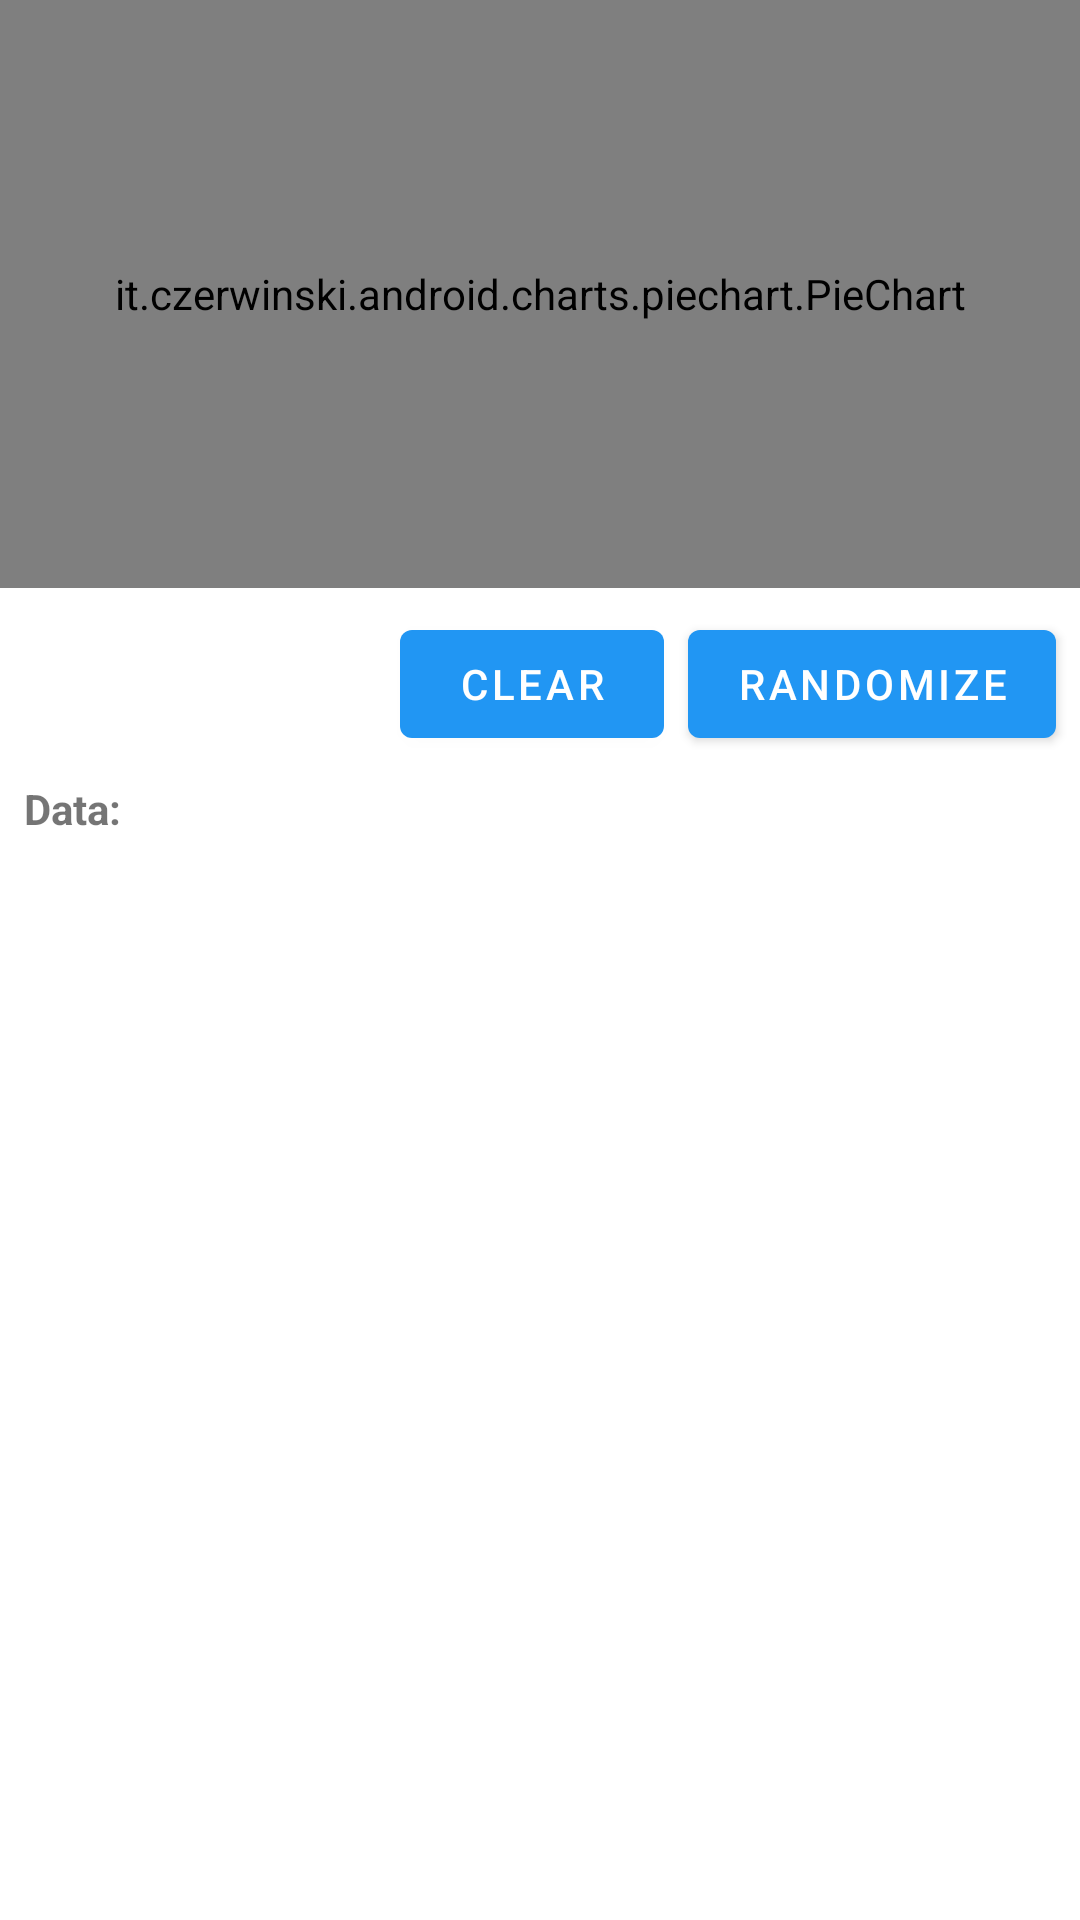

The Android layout XML behind this screen, and the referenced resources:
<!-- AndroidManifest.xml: application theme AppTheme -->
<!-- res/layout/pie_chart_fragment.xml -->
<?xml version="1.0" encoding="utf-8"?>
<layout>

    <data>
        <variable
            name="viewModel"
            type="it.czerwinski.android.charts.demo.PieChartViewModel" />
    </data>

    <androidx.constraintlayout.widget.ConstraintLayout
        xmlns:android="http://schemas.android.com/apk/res/android"
        xmlns:app="http://schemas.android.com/apk/res-auto"
        xmlns:tools="http://schemas.android.com/tools"
        android:orientation="vertical"
        android:layout_width="match_parent"
        android:layout_height="match_parent">

        <it.czerwinski.android.charts.piechart.PieChart
            android:id="@+id/pieChart"
            android:gravity="center"
            android:layout_width="0dp"
            android:layout_height="196dp"
            app:layout_constraintStart_toStartOf="parent"
            app:layout_constraintEnd_toEndOf="parent"
            app:layout_constraintTop_toTopOf="parent" />

        <com.google.android.material.button.MaterialButton
            android:id="@+id/generateDataButton"
            android:text="@string/action_generate_data"
            android:onClickListener="@{() -> viewModel.generateRandomData()}"
            android:layout_width="wrap_content"
            android:layout_height="wrap_content"
            android:layout_gravity="end"
            android:layout_margin="8dp"
            app:layout_constraintEnd_toEndOf="parent"
            app:layout_constraintTop_toBottomOf="@id/pieChart" />

        <com.google.android.material.button.MaterialButton
            android:id="@+id/clearDataButton"
            android:text="@string/action_clear_data"
            android:onClickListener="@{() -> viewModel.clearData()}"
            android:layout_width="wrap_content"
            android:layout_height="wrap_content"
            android:layout_gravity="end"
            android:layout_margin="8dp"
            app:layout_constraintEnd_toStartOf="@id/generateDataButton"
            app:layout_constraintTop_toBottomOf="@id/pieChart" />

        <TextView
            android:id="@+id/dataListLabel"
            android:text="@string/label_chart_data"
            android:layout_width="0dp"
            android:layout_height="wrap_content"
            android:layout_margin="8dp"
            android:textStyle="bold"
            app:layout_constraintStart_toStartOf="parent"
            app:layout_constraintEnd_toEndOf="parent"
            app:layout_constraintTop_toBottomOf="@id/generateDataButton" />

        <androidx.recyclerview.widget.RecyclerView
            android:id="@+id/dataList"
            android:layout_width="0dp"
            android:layout_height="0dp"
            app:layoutManager="androidx.recyclerview.widget.LinearLayoutManager"
            app:layout_constraintStart_toStartOf="parent"
            app:layout_constraintEnd_toEndOf="parent"
            app:layout_constraintTop_toBottomOf="@id/dataListLabel"
            app:layout_constraintBottom_toBottomOf="parent"
            tools:listitem="@layout/data_point_list_item"
            tools:itemCount="6" />

    </androidx.constraintlayout.widget.ConstraintLayout>

</layout>
<!-- res/layout/data_point_list_item.xml (included above) -->
<?xml version="1.0" encoding="utf-8"?>
<Button
    xmlns:android="http://schemas.android.com/apk/res/android"
    xmlns:tools="http://schemas.android.com/tools"
    android:id="@+id/text"
    android:layout_width="match_parent"
    android:layout_height="wrap_content"
    android:padding="8dp"
    tools:text="Data point"
    style="?attr/textButtonStyle" />
<!-- resources referenced by this layout -->
<resources>
  <string name="action_clear_data">Clear</string>
  <string name="action_generate_data">Randomize</string>
  <string name="label_chart_data">Data:</string>
  <style name="AppTheme" parent="Theme.MaterialComponents.Light.NoActionBar">
          <item name="colorPrimary">@color/colorPrimary</item>
          <item name="colorPrimaryDark">@color/colorPrimaryDark</item>
          <item name="colorAccent">@color/colorAccent</item>
          <item name="tabStyle">@style/TabLayout</item>
      </style>
  <color name="colorPrimary">#2196F3</color>
  <color name="colorPrimaryDark">#1976D2</color>
  <color name="colorAccent">#FF9100</color>
  <style name="TabLayout" parent="Widget.MaterialComponents.TabLayout.Colored">
          <item name="android:background">?attr/colorPrimary</item>
      </style>
</resources>
